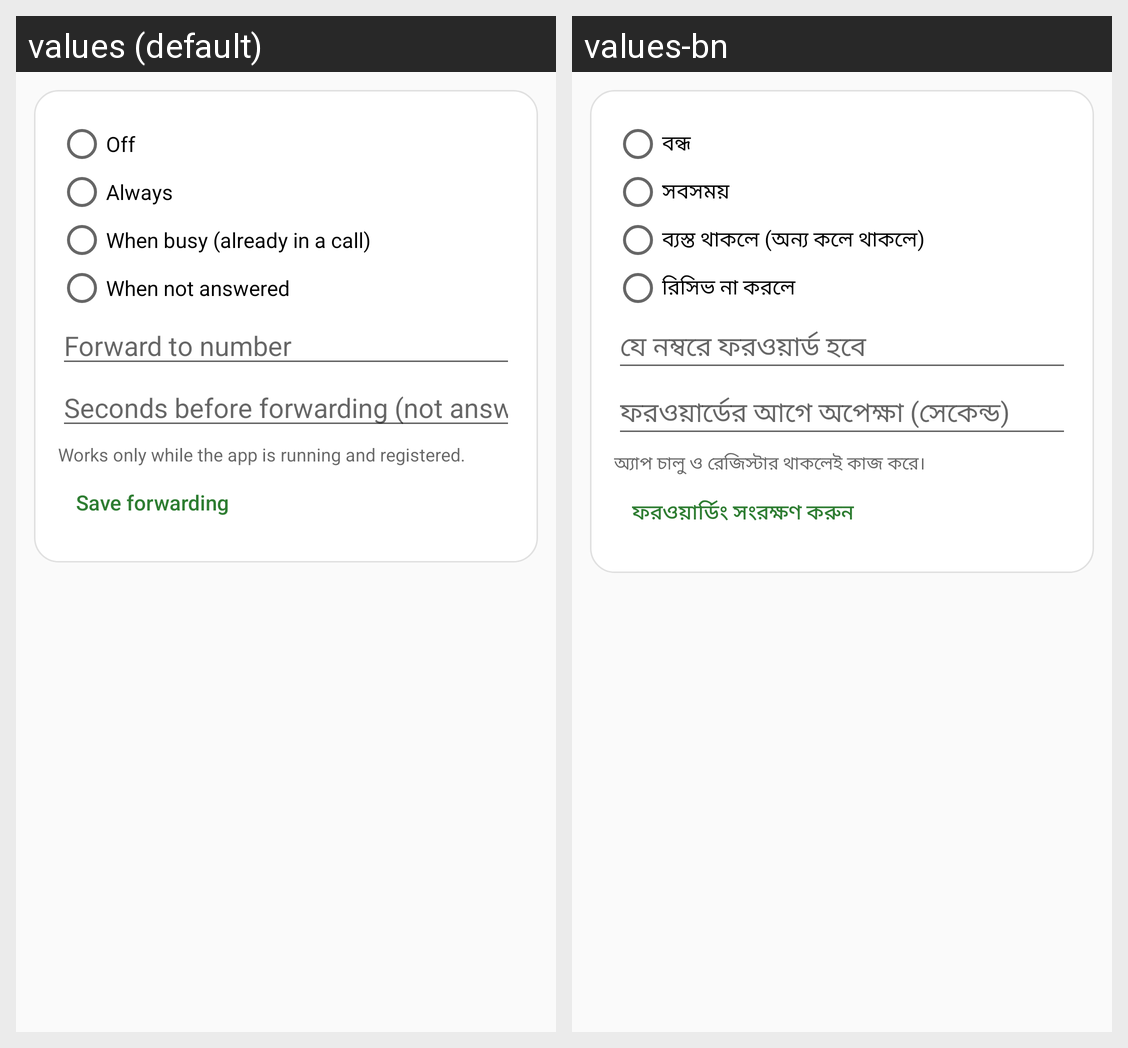

Translations of the strings shown on this Android screen, per locale in the grid:
Android screen res/layout/settings_forwarding.xml rendered under 2 locales, left to right: values (default), values-bn. Device: Nexus 5 (rendered at 1080×1920; each locale shown at half size, 540×960, under a caption strip naming it); theme Theme.SoftDial.
Strings drawn on this screen, with the default value and each locale's value (text and hints the layout hard-codes, and strings that could not be matched under every locale, appear in the picture but are not listed):

set_fwd_off
  values: Off
  values-bn: বন্ধ

set_fwd_always
  values: Always
  values-bn: সবসময়

set_fwd_busy
  values: When busy (already in a call)
  values-bn: ব্যস্ত থাকলে (অন্য কলে থাকলে)

set_fwd_noanswer
  values: When not answered
  values-bn: রিসিভ না করলে

set_fwd_number
  values: Forward to number
  values-bn: যে নম্বরে ফরওয়ার্ড হবে

set_fwd_delay
  values: Seconds before forwarding (not answered)
  values-bn: ফরওয়ার্ডের আগে অপেক্ষা (সেকেন্ড)

set_fwd_note
  values: Works only while the app is running and registered.
  values-bn: অ্যাপ চালু ও রেজিস্টার থাকলেই কাজ করে।

set_fwd_save
  values: Save forwarding
  values-bn: ফরওয়ার্ডিং সংরক্ষণ করুন
